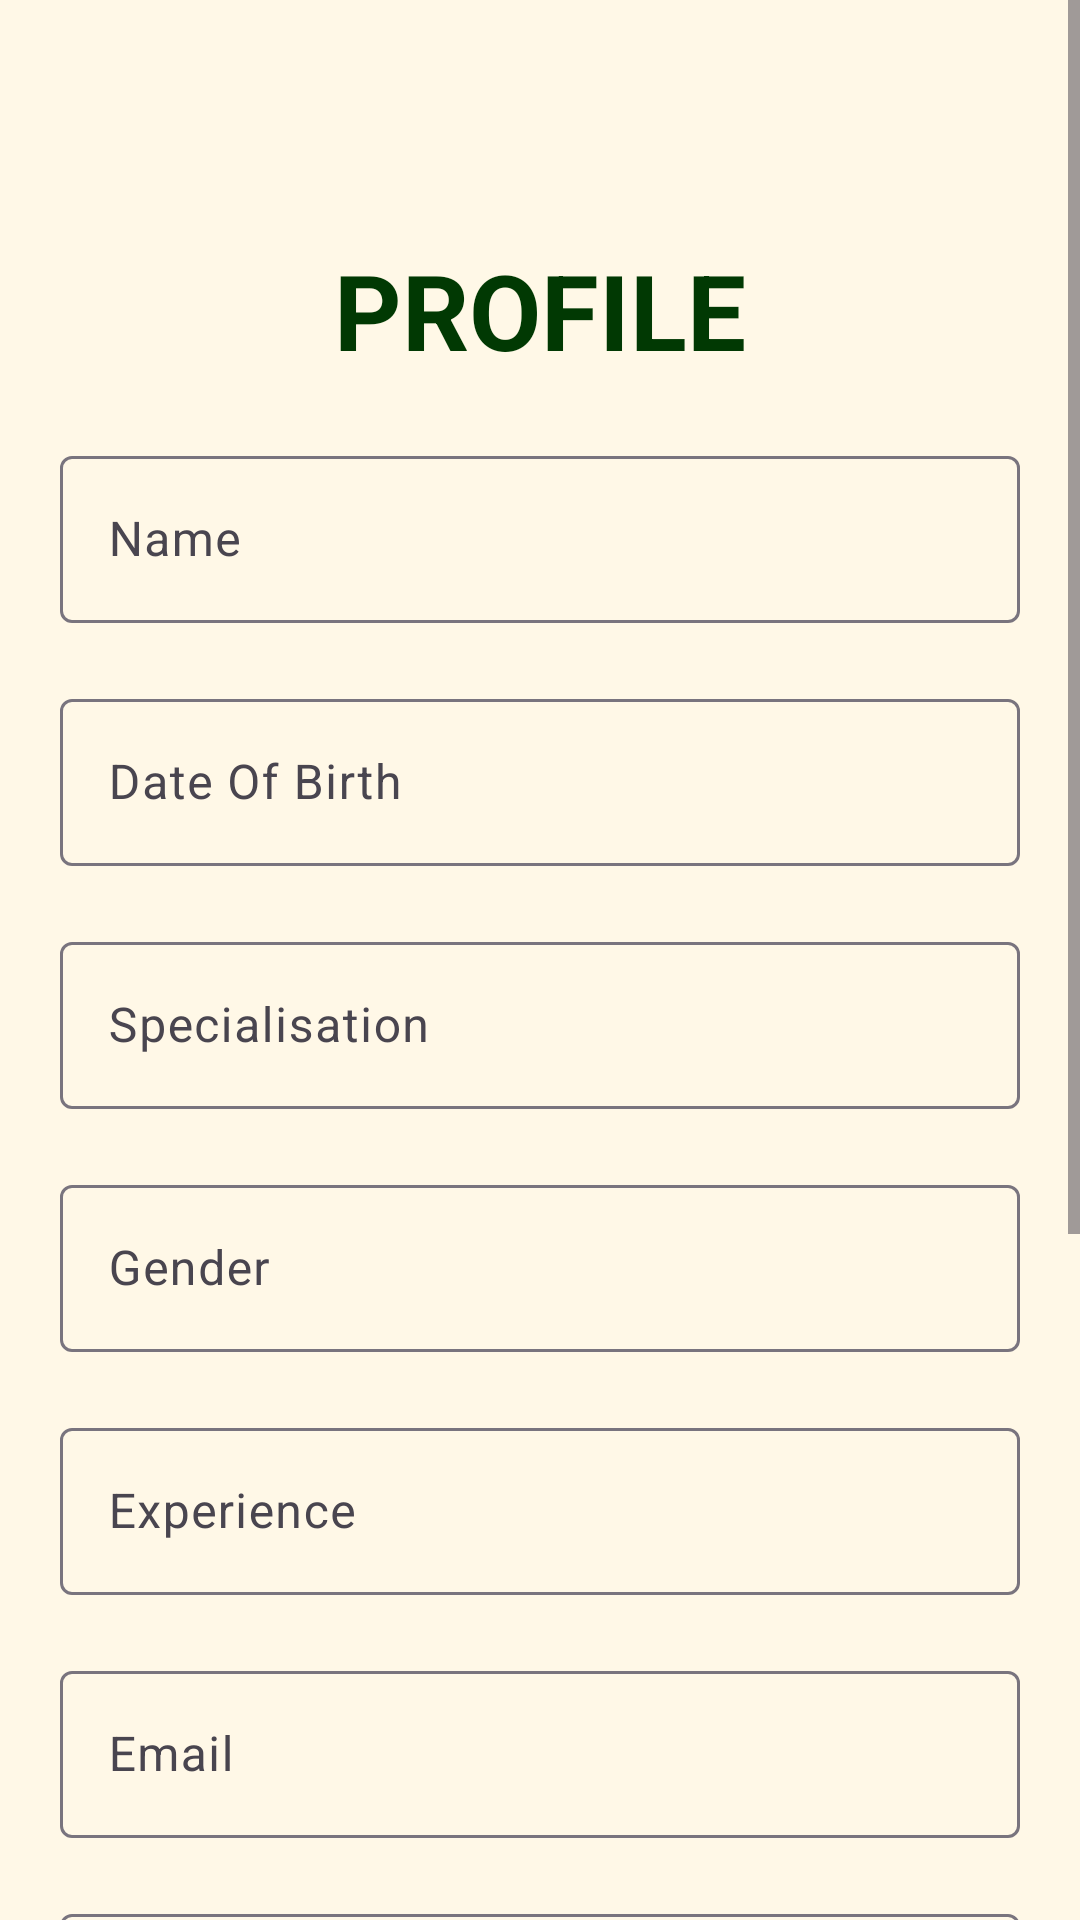

The Android layout XML behind this screen, and the referenced resources:
<!-- AndroidManifest.xml: application theme Theme.Medmate -->
<!-- res/layout/activity_doctor_profile.xml -->
<?xml version="1.0" encoding="utf-8"?>
<ScrollView  xmlns:android="http://schemas.android.com/apk/res/android"
    xmlns:app="http://schemas.android.com/apk/res-auto"
    xmlns:tools="http://schemas.android.com/tools"
    android:id="@+id/main"
    android:layout_width="match_parent"
    android:layout_height="match_parent"
    tools:context=".Doctor_Profile">

    <LinearLayout
        android:background="@color/bg"
        android:layout_width="match_parent"
        android:layout_height="match_parent"
        android:orientation="vertical">
        <TextView
            android:layout_width="match_parent"
            android:layout_height="wrap_content"
            android:layout_marginTop="80dp"
            android:gravity="center"
            android:text=" PROFILE "
            android:textColor="@color/green"
            android:textSize="35dp"
            android:textStyle="bold">
            >

        </TextView>
        <com.google.android.material.textfield.TextInputLayout
        android:layout_width="match_parent"
        android:layout_height="wrap_content"
        android:layout_marginTop="20dp"
        android:paddingHorizontal="20dp"
        >
        <EditText
            android:id="@+id/drprofilename"
            android:layout_width="match_parent"
            android:layout_height="wrap_content"
            android:hint="Name"
            android:layout_marginTop="20dp">

        </EditText>
    </com.google.android.material.textfield.TextInputLayout>





        <com.google.android.material.textfield.TextInputLayout
            android:layout_width="match_parent"
            android:layout_height="wrap_content"
            android:layout_marginTop="20dp"
            android:paddingHorizontal="20dp"
            >
            <EditText
                android:id="@+id/drprofiledob"
                android:layout_width="match_parent"
                android:layout_height="wrap_content"
                android:hint="Date Of Birth"
                android:layout_marginTop="20dp">

            </EditText>
        </com.google.android.material.textfield.TextInputLayout>

        <com.google.android.material.textfield.TextInputLayout
            android:layout_width="match_parent"
            android:layout_height="wrap_content"
            android:layout_marginTop="20dp"
            android:paddingHorizontal="20dp"
            >
            <EditText
                android:id="@+id/drspecialisation"
                android:layout_width="match_parent"
                android:layout_height="wrap_content"
                android:hint="Specialisation"
                android:layout_marginTop="20dp"

                >

            </EditText>
        </com.google.android.material.textfield.TextInputLayout>

        <com.google.android.material.textfield.TextInputLayout
            android:layout_width="match_parent"
            android:layout_height="wrap_content"
            android:layout_marginTop="20dp"
            android:paddingHorizontal="20dp"
            >
            <EditText
                android:id="@+id/drprofilegender"
                android:layout_width="match_parent"
                android:layout_height="wrap_content"
                android:hint="Gender"
                android:layout_marginTop="20dp"

                >

            </EditText>
        </com.google.android.material.textfield.TextInputLayout>
        <com.google.android.material.textfield.TextInputLayout
            android:layout_width="match_parent"
            android:layout_height="wrap_content"
            android:layout_marginTop="20dp"
            android:paddingHorizontal="20dp"
            >
            <EditText
                android:id="@+id/drprofileExperience"
                android:layout_width="match_parent"
                android:layout_height="wrap_content"
                android:hint="Experience"
                android:layout_marginTop="20dp"

                >

            </EditText>
        </com.google.android.material.textfield.TextInputLayout>
        <com.google.android.material.textfield.TextInputLayout
            android:layout_width="match_parent"
            android:layout_height="wrap_content"
            android:layout_marginTop="20dp"
            android:paddingHorizontal="20dp"

            >
            <EditText
                android:id="@+id/drprofileemail"
                android:layout_width="match_parent"
                android:layout_height="wrap_content"
                android:hint="Email"
                android:layout_marginTop="20dp"
                >

            </EditText>
        </com.google.android.material.textfield.TextInputLayout>
        <com.google.android.material.textfield.TextInputLayout
            android:layout_width="match_parent"
            android:layout_height="wrap_content"
            android:layout_marginTop="20dp"
            android:paddingHorizontal="20dp"

            >
            <EditText
                android:id="@+id/drprofilehospital"
                android:layout_width="match_parent"
                android:layout_height="wrap_content"
                android:hint="hospital name"
                android:layout_marginTop="20dp"
                >

            </EditText>
        </com.google.android.material.textfield.TextInputLayout>
        <com.google.android.material.textfield.TextInputLayout
            android:layout_width="match_parent"
            android:layout_height="wrap_content"
            android:layout_marginTop="20dp"
            android:paddingHorizontal="20dp"
            >
            <EditText
                android:id="@+id/drprofilemobilenumber"
                android:layout_width="match_parent"
                android:layout_height="wrap_content"
                android:hint="Mobile Number"
                android:layout_marginTop="20dp">

            </EditText>
        </com.google.android.material.textfield.TextInputLayout>
        <com.google.android.material.textfield.TextInputLayout
            android:layout_width="match_parent"
            android:layout_height="wrap_content"
            android:layout_marginTop="20dp"
            android:paddingHorizontal="20dp">

            <EditText
                android:id="@+id/drprofilepassword"
                android:layout_width="match_parent"
                android:layout_height="wrap_content"
                android:hint="Password"
                android:textColor="@color/black">

            </EditText>
        </com.google.android.material.textfield.TextInputLayout>

        <Button
            android:id="@+id/drprofileupdatebutton"
            android:layout_width="100dp"
            android:layout_height="50dp"
            android:text="Update"
            android:layout_gravity="center"
            android:layout_marginTop="30dp"
            android:backgroundTint="@color/green"
            >
        </Button>

        <Button
            android:id="@+id/log2"
            android:layout_width="100dp"
            android:layout_height="50dp"
            android:text="Logout"
            android:layout_gravity="center"
            android:layout_marginTop="10dp"
            android:backgroundTint="@color/green"
            >
        </Button>


    </LinearLayout>

</ScrollView>
<!-- resources referenced by this layout -->
<resources>
  <color name="bg">#FFF8E7</color>
  <color name="black">#FF000000</color>
  <color name="green">#013903</color>
  <style name="Theme.Medmate" parent="Base.Theme.Medmate" />
  <style name="Base.Theme.Medmate" parent="Theme.Material3.DayNight.NoActionBar">
          
           <item name="colorPrimary">@color/green</item>
      </style>
</resources>
